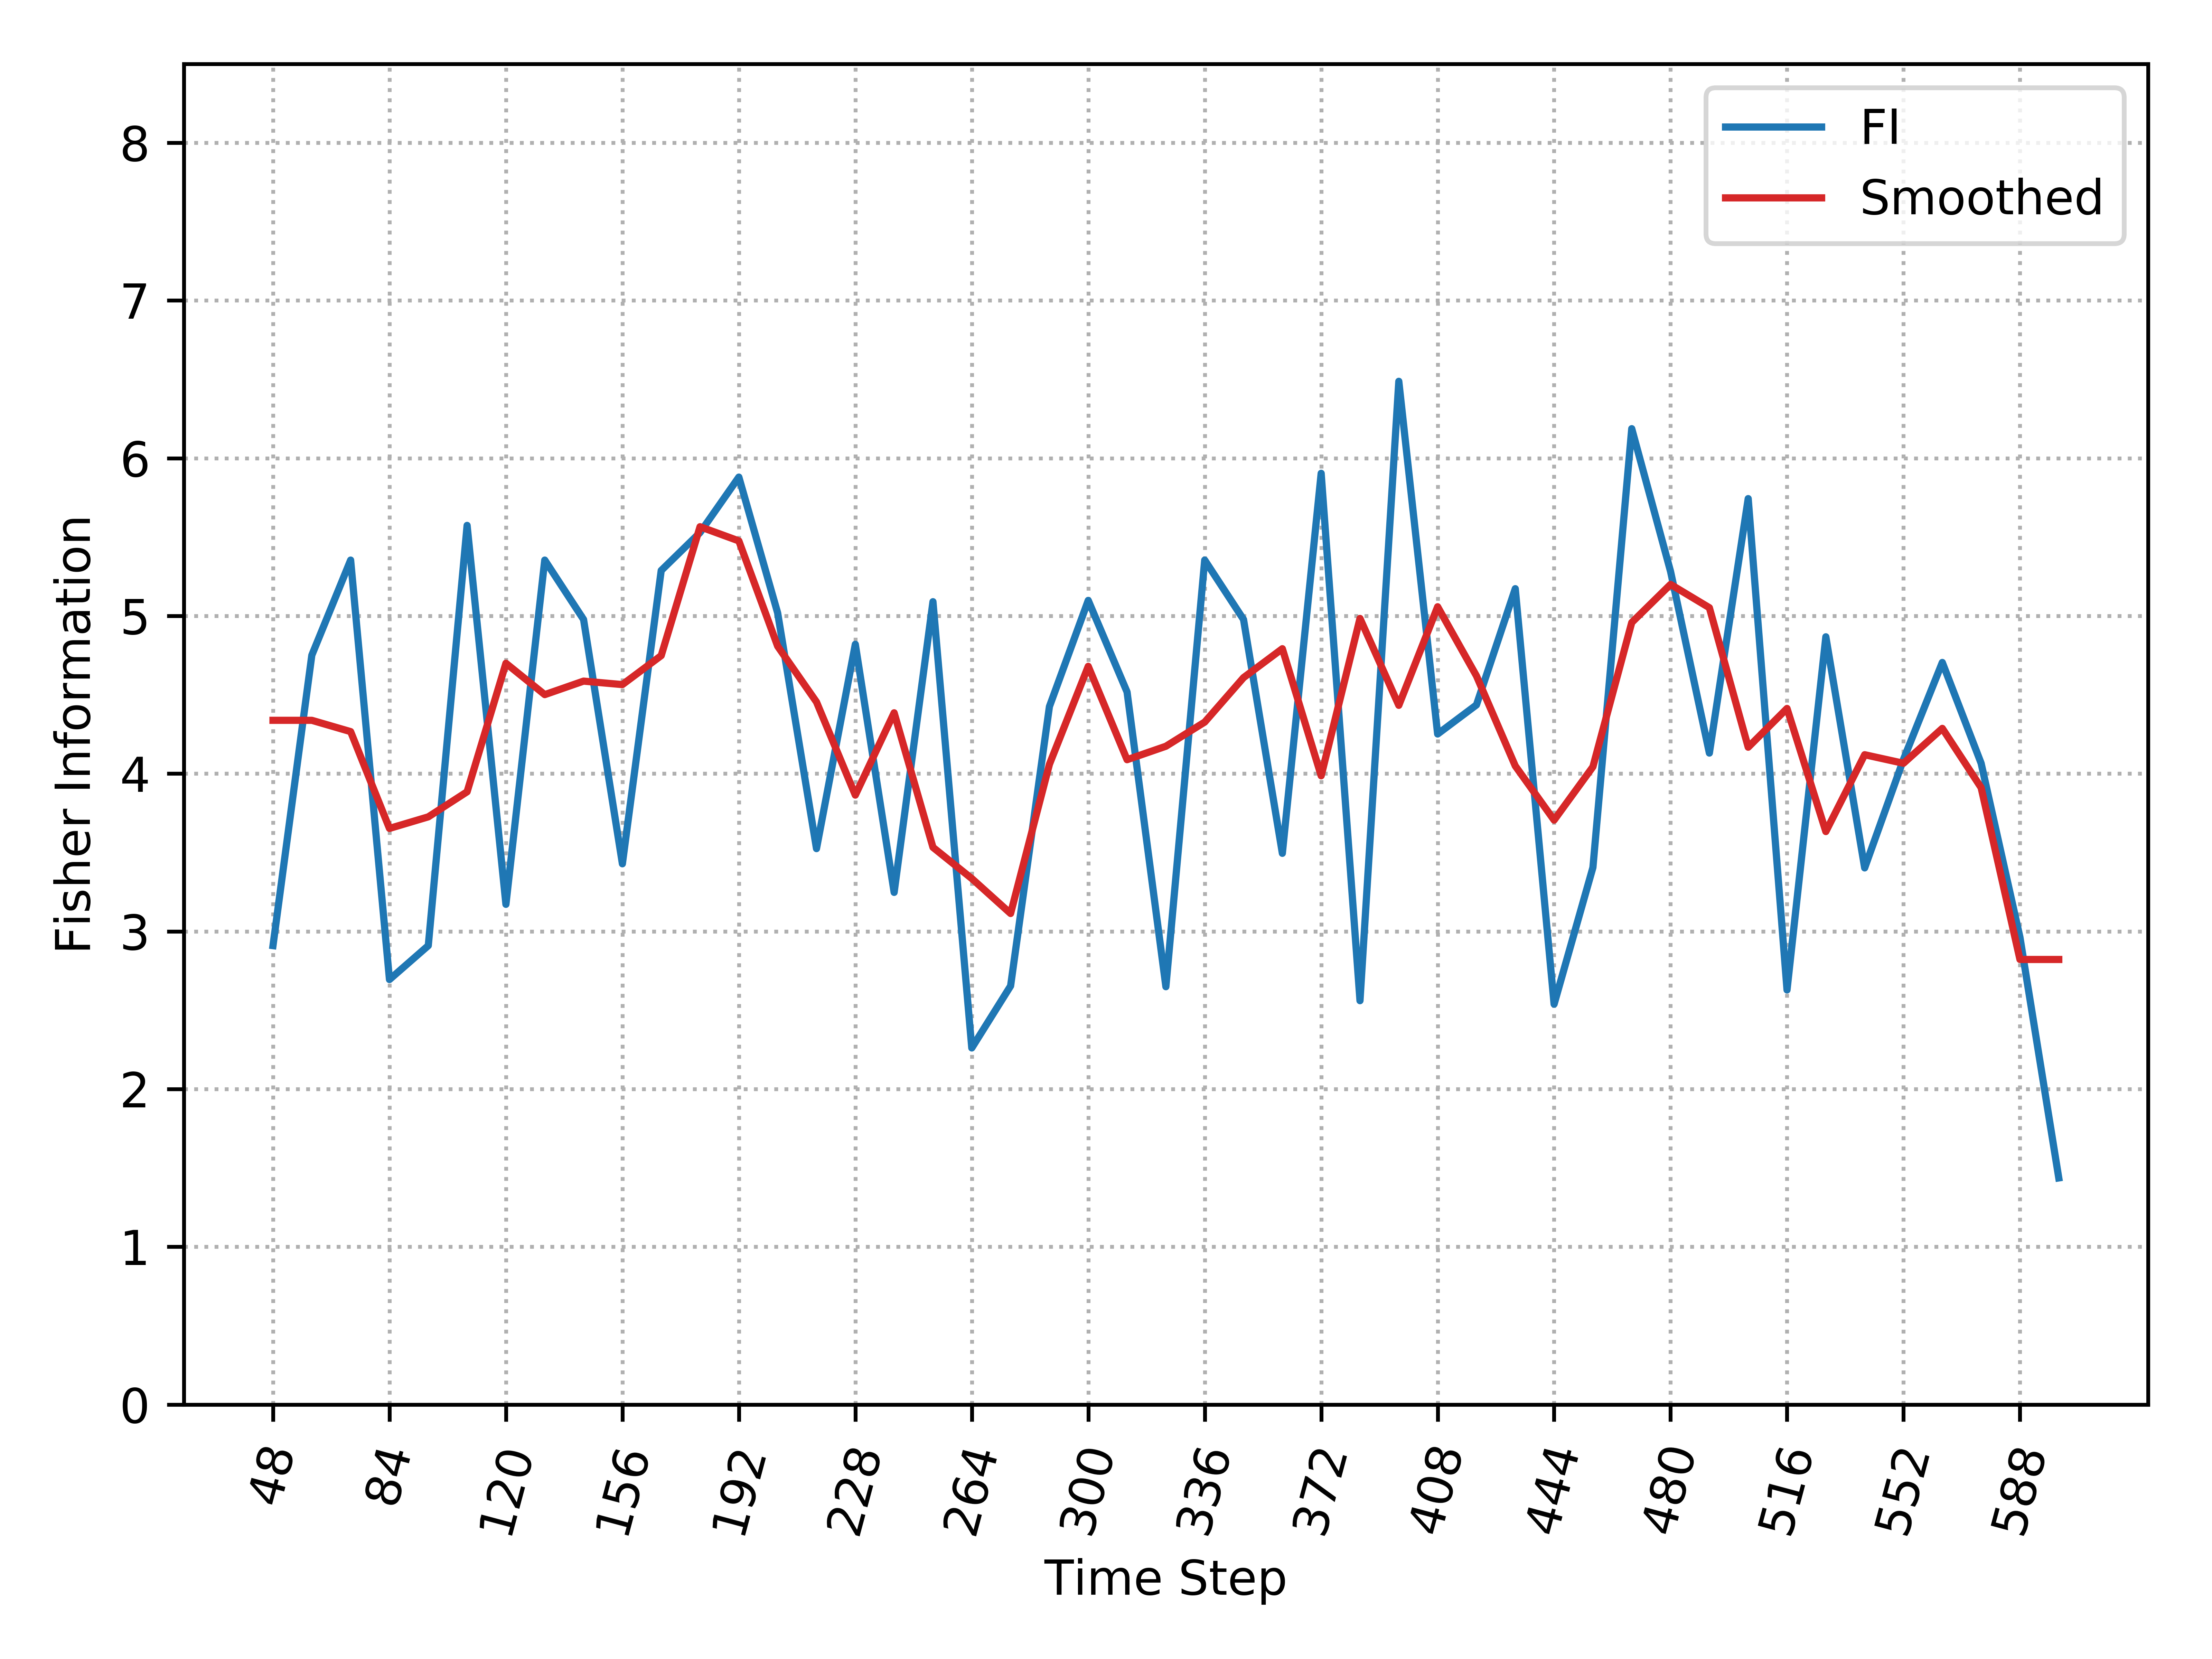

The file beside this chart, header and first rows:
, Time_Step, FI, Smooth_FI
0, 48, 2.91, 4.338
1, 60, 4.751, 4.338
2, 72, 5.354, 4.267
3, 84, 2.695, 3.653
4, 96, 2.91, 3.726
5, 108, 5.574, 3.885
6, 120, 3.172, 4.7
7, 132, 5.354, 4.501
8, 144, 4.978, 4.587
9, 156, 3.429, 4.565
10, 168, 5.288, 4.749
11, 180, 5.529, 5.566
12, 192, 5.88, 5.476
13, 204, 5.019, 4.808
14, 216, 3.525, 4.455
15, 228, 4.82, 3.864
16, 240, 3.247, 4.386
17, 252, 5.09, 3.533
18, 264, 2.261, 3.335
19, 276, 2.654, 3.114
20, 288, 4.425, 4.059
21, 300, 5.099, 4.681
22, 312, 4.518, 4.089
23, 324, 2.649, 4.174
24, 336, 5.354, 4.327
25, 348, 4.978, 4.609
26, 360, 3.495, 4.792
27, 372, 5.904, 3.987
28, 384, 2.561, 4.984
29, 396, 6.488, 4.433
30, 408, 4.252, 5.058
31, 420, 4.436, 4.62
32, 432, 5.173, 4.049
33, 444, 2.539, 3.706
34, 456, 3.405, 4.044
35, 468, 6.187, 4.958
36, 480, 5.282, 5.2
37, 492, 4.131, 5.052
38, 504, 5.744, 4.168
39, 516, 2.629, 4.414
40, 528, 4.868, 3.633
41, 540, 3.403, 4.12
42, 552, 4.09, 4.066
43, 564, 4.705, 4.287
44, 576, 4.066, 3.911
45, 588, 2.963, 2.822
46, 600, 1.437, 2.822
